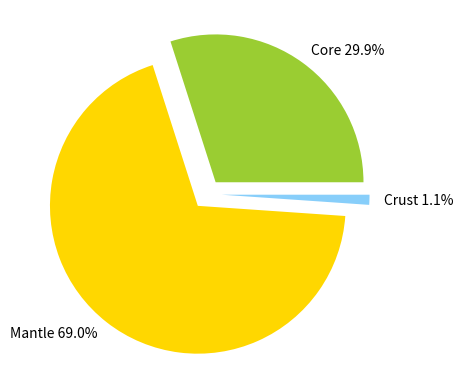

The script that saved this image:
#! C:\Users\<user>\Desktop\Umass\Geology_497\Lab4
"""
This code computes the volumes of different layers of earth and creates 
a pie chart out of it

[redacted]
"""

import numpy as np
import matplotlib.pylab as plt

def volSphere(radius):
    return (4/3)*np.pi*np.power(radius,2)


#thicknesses of Earth’s layers in km
core=3486
mantle=2850
crust=35

VolTotal = volSphere(core+mantle+crust)
VolCore = volSphere(core)
VolMantle = volSphere(mantle+core) - VolCore
VolCrust = volSphere(crust+mantle+core) - (VolMantle + VolCore)
pctVolCore = (VolCore/VolTotal)
pctVolMantle = (VolMantle/VolTotal)
pctVolCrust = (VolCrust/VolTotal)

print("Volume of core\t",'{:.2E}'.format(VolCore), "Km^3")
print("Volume of mantle",'{:.2E}'.format(VolMantle),"km^3")
print("Volume of crust\t" , '{:.2E}'.format(VolCrust), "km^3")
print("Core:\t", '{:.1%}'.format(pctVolCore), "%")
print("Mantle:\t", '{:.1%}'.format(pctVolMantle), "%")
print("Crust:\t", '{:.1%}'.format(pctVolCrust), "%")

explode = [0.1,0.1,0.1]
labels = ['Core ' + '{:.1%}'.format(pctVolCore),'Mantle ' + '{:.1%}'.format(pctVolMantle)
         ,'Crust ' + '{:.1%}'.format(pctVolCrust)]
colors = ['yellowgreen', 'gold', 'lightskyblue', 'lightcoral']
plt.figure(1)
plt.set_cmap('summer') # Have to figure out the colormaps
plt.pie([pctVolCore,pctVolMantle,pctVolCrust], explode = explode, labels = labels, colors = colors)
plt.show()

